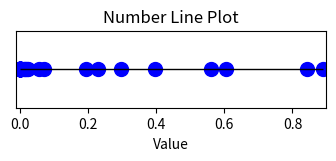

Write the Python code that produced this figure.
# -*- coding: utf-8 -*-
"""
Created on Thu Nov 13 19:27:38 2025

[redacted]
"""
import matplotlib.pyplot as plt

vector = [0, 0, 0, 0, 0, 0, 0, 0, 0.000001, 0, 0, 0, 0, 0.295702, 0, 0, 0.003937, 0.016226, 0, 0, 0.842705, 0, 0, 0.020921, 0, 0, 0.071787, 0, 0.015370, 0, 0, 0.606449, 0.000096, 0, 0, 0, 0, 0, 0, 0, 0.000005, 0, 0, 0, 0, 0, 0, 0.000013, 0, 0, 0.396434, 0, 0, 0, 0, 0.000021, 0, 0, 0, 0, 0.000021, 0, 0, 0, 0, 0.057171, 0, 0, 0, 0.024336, 0, 0, 0.195739, 0, 0, 0, 0, 0, 0.000248, 0, 0, 0, 0, 0.000167, 0, 0, 0.229180, 0.560166, 0, 0, 0, 0, 0, 0.010597, 0, 0, 0, 0, 0, 0, 0, 0, 0, 0, 0, 0, 0.889096]
print(len(vector))


plt.figure(figsize=(4, 1))
plt.scatter(vector, [0]*len(vector), color='blue', s=100) 
plt.hlines(0, 0, max(vector), color='black', linewidth=1)
plt.yticks([]) 
plt.xlabel("Value")
plt.title("Number Line Plot")
plt.xlim(min(vector)-0.01, max(vector)+0.01)

plt.show()
